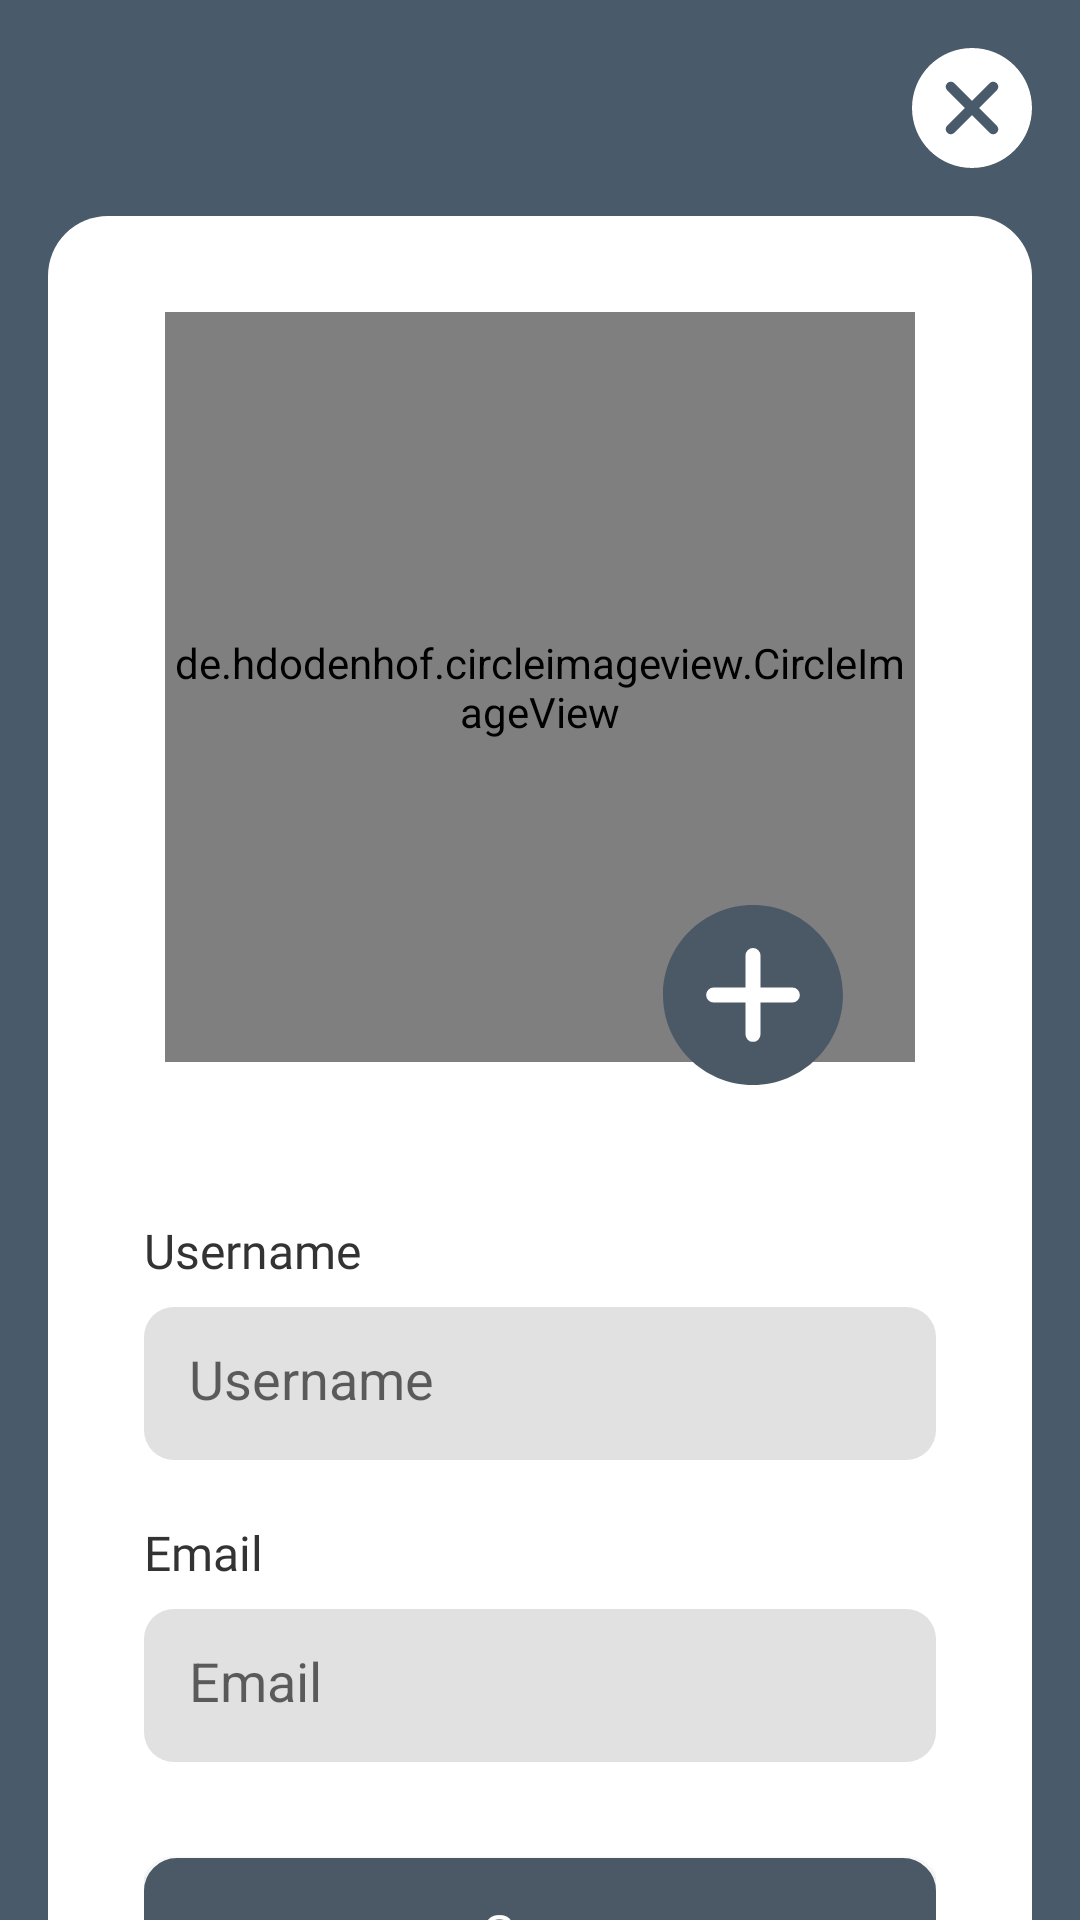

Reconstruct the res/layout file that produces this screen, plus the resources it refers to.
<!-- AndroidManifest.xml: application theme Theme.AppCompat.Light.NoActionBar -->
<!-- res/layout/activity_edit_profile_player.xml -->
<?xml version="1.0" encoding="utf-8"?>
<LinearLayout xmlns:android="http://schemas.android.com/apk/res/android"
    xmlns:app="http://schemas.android.com/apk/res-auto"
    xmlns:tools="http://schemas.android.com/tools"
    android:id="@+id/lParent"
    android:layout_width="match_parent"
    android:layout_height="match_parent"
    android:background="@drawable/bg_blue"
    android:orientation="vertical"
    tools:context=".ui.profileplayer.EditProfilePlayer">

    <androidx.core.widget.NestedScrollView
        android:layout_width="match_parent"
        android:layout_height="match_parent"
        tools:layout_editor_absoluteX="0dp"
        tools:layout_editor_absoluteY="-48dp">

        <LinearLayout
            android:layout_width="match_parent"
            android:layout_height="wrap_content"
            android:orientation="vertical">

            <ImageView
                android:id="@+id/btClose"
                android:layout_width="40dp"
                android:layout_height="40dp"
                android:layout_gravity="end"
                android:layout_margin="16dp"
                android:background="@drawable/ic_close_white"
                android:contentDescription="@string/string_close" />


            <LinearLayout
                android:layout_width="match_parent"
                android:layout_height="match_parent"
                android:layout_gravity="center"
                android:layout_marginStart="16dp"
                android:layout_marginEnd="16dp"
                android:layout_marginBottom="16dp"
                android:background="@drawable/bg_box_white_4round"
                android:orientation="vertical">

                <RelativeLayout
                    android:id="@+id/rlProfile"
                    android:layout_width="wrap_content"
                    android:layout_height="wrap_content"
                    android:layout_gravity="center_horizontal"
                    android:layout_margin="32dp">
                    <ImageView
                        android:id="@+id/ivProfile"
                        android:layout_width="250dp"
                        android:layout_height="250dp"
                        android:layout_centerHorizontal="true"
                        android:layout_marginBottom="10dp"
                        android:contentDescription="@string/edit_profile"
                        android:src="@drawable/ic_user" />
                    <de.hdodenhof.circleimageview.CircleImageView
                        android:id="@+id/cropImageView"
                        android:layout_width="250dp"
                        android:layout_height="250dp"
                        android:layout_gravity="center"
                        android:background="@drawable/bg_profile_image" />

                    <ImageView
                        android:layout_width="60dp"
                        android:layout_height="60dp"
                        android:layout_alignEnd="@+id/ivProfile"
                        android:layout_alignBottom="@+id/ivProfile"
                        android:layout_marginEnd="24dp"
                        android:layout_marginBottom="-8dp"
                        android:contentDescription="@string/edit_profile"
                        android:src="@drawable/ic_but_plus"
                        android:layout_marginStart="24dp" />


                </RelativeLayout>

                <LinearLayout
                    android:layout_width="match_parent"
                    android:layout_height="match_parent"
                    android:layout_gravity="center"
                    android:layout_marginStart="32dp"
                    android:layout_marginEnd="32dp"
                    android:layout_marginBottom="32dp"
                    android:orientation="vertical">

                    <TextView
                        android:layout_width="200dp"
                        android:layout_height="wrap_content"
                        android:layout_marginTop="10dp"
                        android:fontFamily="@font/font_comic"
                        android:lineSpacingExtra="-8dp"
                        android:text="@string/username"
                        android:textColor="@color/black"
                        android:textSize="16sp" />

                    <com.google.android.material.textfield.TextInputEditText
                        android:id="@+id/etUsername"
                        android:layout_width="match_parent"
                        android:layout_height="51dp"
                        android:layout_marginTop="8dp"
                        android:background="@drawable/bg_et_profile"
                        android:hint="@string/username"
                        android:inputType="textPersonName"
                        android:padding="15dp" />

                    <TextView
                        android:layout_width="200dp"
                        android:layout_height="wrap_content"
                        android:layout_marginTop="20dp"
                        android:fontFamily="@font/font_comic"
                        android:lineSpacingExtra="-8dp"
                        android:text="@string/email"
                        android:textColor="@color/black"
                        android:textSize="16sp" />

                    <com.google.android.material.textfield.TextInputEditText
                        android:id="@+id/etEmail"
                        android:layout_width="match_parent"
                        android:layout_height="51dp"
                        android:layout_marginTop="8dp"
                        android:background="@drawable/bg_et_profile"
                        android:hint="@string/email"
                        android:inputType="textEmailAddress"
                        android:padding="15dp"/>

                    <Button
                        android:id="@+id/btSave"
                        android:layout_width="match_parent"
                        android:layout_height="50dp"
                        android:layout_gravity="center_horizontal"
                        android:layout_marginTop="32dp"
                        android:layout_marginBottom="32dp"
                        android:background="@drawable/bg_but_gray"
                        android:fontFamily="@font/comic"
                        android:text="@string/save"
                        android:textAllCaps="false"
                        android:textColor="@color/colorBgWhite"
                        android:textSize="18sp"
                        android:textStyle="normal"
                        app:backgroundTint="@color/ColorBgButGray" />

                </LinearLayout>
            </LinearLayout>
        </LinearLayout>

    </androidx.core.widget.NestedScrollView>

</LinearLayout>
<!-- resources referenced by this layout -->
<resources>
  <color name="ColorBgButGray">#4B5967</color>
  <color name="black">#333333</color>
  <color name="colorBgWhite">#FFFFFFFF</color>
  <!-- drawable bg_blue (drawable) -->
  <?xml version="1.0" encoding="utf-8"?>
  <shape xmlns:android="http://schemas.android.com/apk/res/android">
      <solid android:color="@color/ColorBgBlue" />
  </shape>
  <!-- drawable bg_box_white_4round (drawable) -->
  <?xml version="1.0" encoding="utf-8"?>
  <shape xmlns:android="http://schemas.android.com/apk/res/android">
      <solid android:color="@color/colorBgWhite" />
      <corners
          android:radius="20dp" />
  </shape>
  <!-- drawable bg_but_gray (drawable) -->
  <?xml version="1.0" encoding="utf-8"?>
  <shape xmlns:android="http://schemas.android.com/apk/res/android">
      <solid android:color="@color/ColorBgButGray" />
      <corners android:radius="10dp"/>
      <stroke android:width="2dp"
          android:color="@color/ColorStrokeGray"/>
  </shape>
  <!-- drawable bg_et_profile (drawable) -->
  <?xml version="1.0" encoding="utf-8"?>
  <selector xmlns:android="http://schemas.android.com/apk/res/android">
      <item android:drawable="@drawable/bg_et_blue" android:state_focused="true" />
      <item android:drawable="@drawable/bg_et_blue" android:state_pressed="true" />
      <item android:drawable="@drawable/bg_et_blue" android:state_selected="true"/>
      <item android:drawable="@drawable/bg_et_gray"/>
  
  </selector>
  <!-- drawable bg_profile_image (drawable) -->
  <?xml version="1.0" encoding="utf-8"?>
  <shape xmlns:android="http://schemas.android.com/apk/res/android">
      <solid android:color="@color/transparent" />
      <corners android:radius="75dp"/>
  </shape>
  <!-- drawable ic_but_plus (drawable) -->
  <vector xmlns:android="http://schemas.android.com/apk/res/android"
      android:width="200dp"
      android:height="200dp"
      android:viewportWidth="512"
      android:viewportHeight="512">
    <path
        android:pathData="M39.52,262.69a226.27,244.14 0,1 0,452.54 0a226.27,244.14 0,1 0,-452.54 0z"
        android:fillColor="#fff"/>
    <path
        android:pathData="M256,0C114.84,0 0,114.84 0,256S114.84,512 256,512 512,397.16 512,256 397.16,0 256,0ZM368,277.33H277.33V368a21.33,21.33 0,1 1,-42.66 0V277.33H144a21.33,21.33 0,0 1,0 -42.66h90.67V144a21.33,21.33 0,1 1,42.66 0v90.67H368a21.33,21.33 0,0 1,0 42.66Z"
        android:fillColor="#4b5967"/>
  </vector>
  <string name="edit_profile">Edit Profile</string>
  <string name="email">Email</string>
  <string name="save">Save</string>
  <string name="string_close">$string/close</string>
  <string name="username">Username</string>
  <color name="ColorBgBlue">#495A6A</color>
  <color name="ColorStrokeGray">#6E7071</color>
  <!-- drawable bg_et_blue (drawable) -->
  <?xml version="1.0" encoding="utf-8"?>
  <shape xmlns:android="http://schemas.android.com/apk/res/android">
      <solid android:color="@color/colorBgWhite" />
      <stroke android:width="2dp"
          android:color="@color/ColorBgBlue"/>
      <corners android:radius="10dp"/>
  </shape>
  <!-- drawable bg_et_gray (drawable) -->
  <?xml version="1.0" encoding="utf-8"?>
  <shape xmlns:android="http://schemas.android.com/apk/res/android">
      <solid android:color="@color/ColorBgGray" />
      <corners android:radius="10dp"/>
  </shape>
  <color name="transparent">#00000000</color>
  <color name="ColorBgGray">#E1E1E1</color>
</resources>
